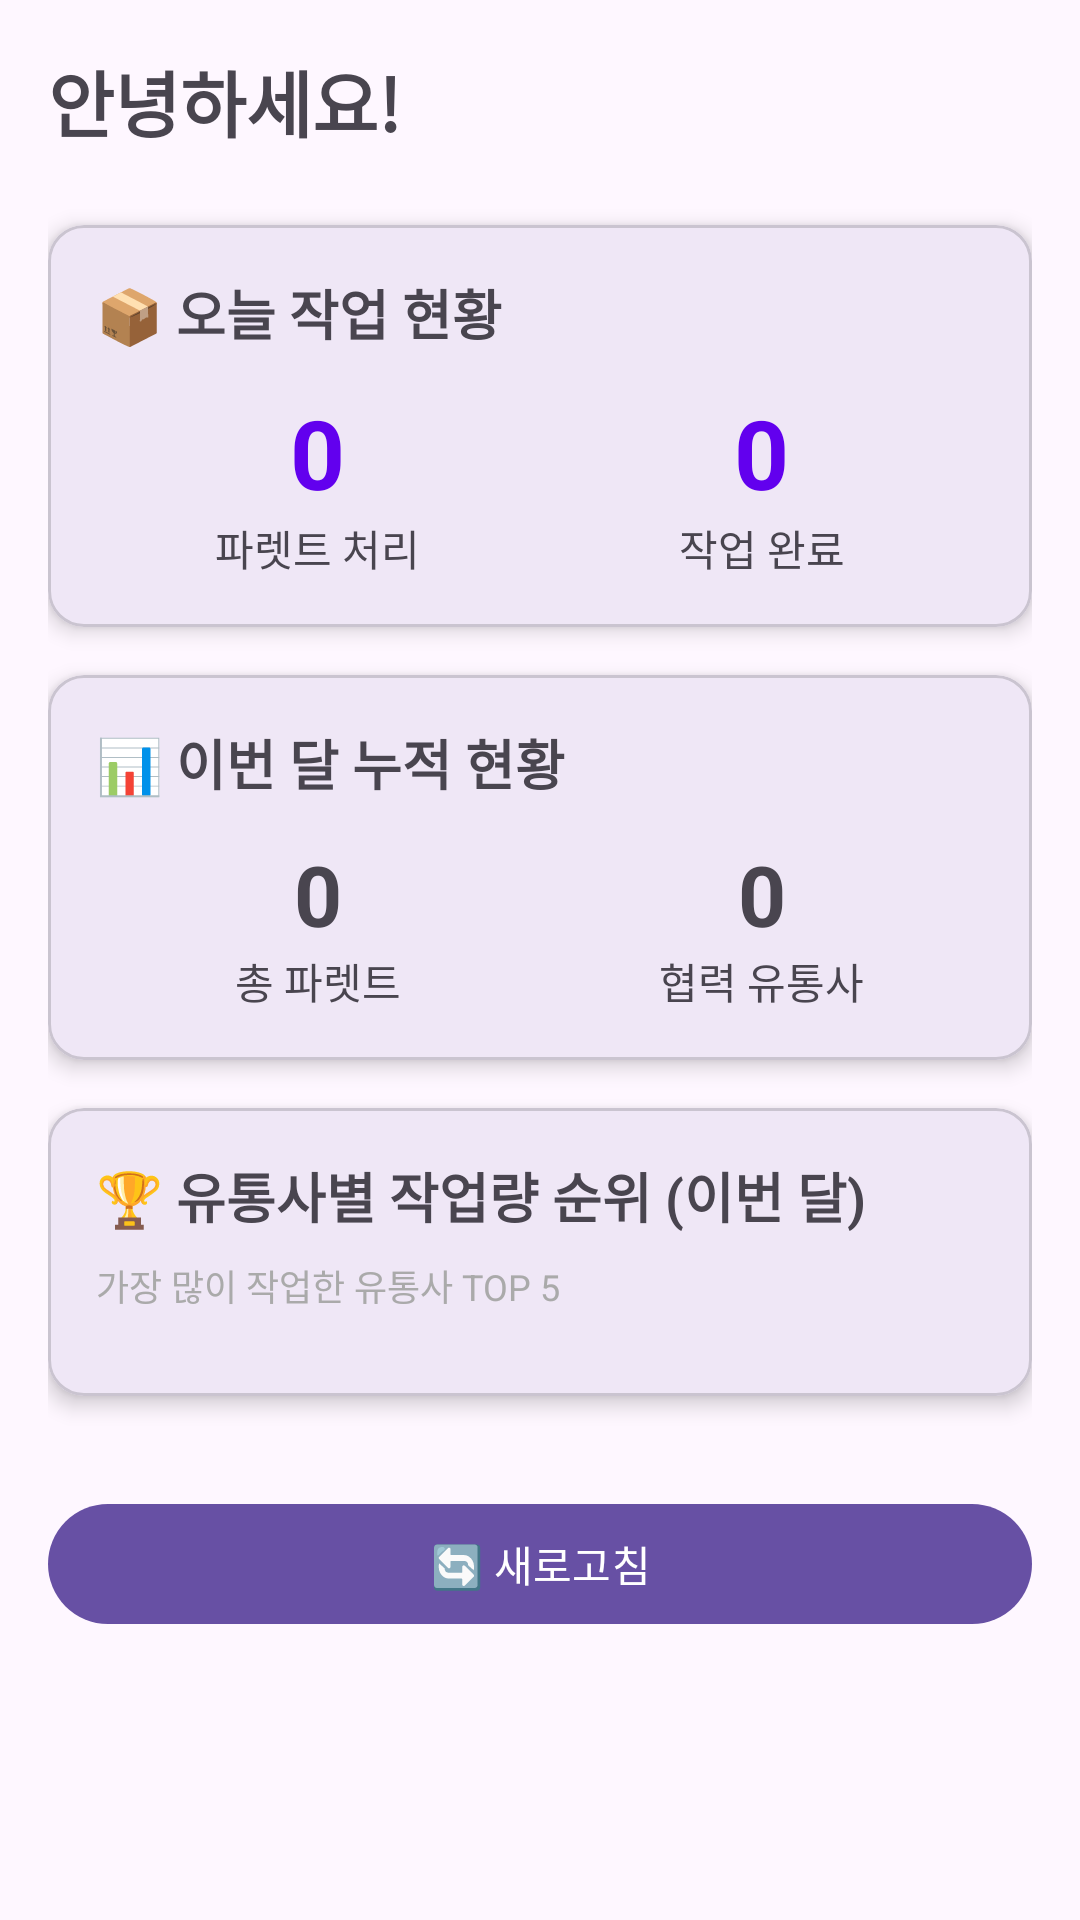

This screen was rendered from an Android layout file. Write that file and the resources it references.
<!-- AndroidManifest.xml: application theme Theme.LogisticsManagement -->
<!-- res/layout/fragment_dashboard.xml -->
<?xml version="1.0" encoding="utf-8"?>
<ScrollView xmlns:android="http://schemas.android.com/apk/res/android"
    xmlns:app="http://schemas.android.com/apk/res-auto"
    android:layout_width="match_parent"
    android:layout_height="match_parent"
    android:padding="16dp">

    <LinearLayout
        android:layout_width="match_parent"
        android:layout_height="wrap_content"
        android:orientation="vertical">

        <TextView
            android:id="@+id/tvWelcome"
            android:layout_width="match_parent"
            android:layout_height="wrap_content"
            android:text="안녕하세요!"
            android:textSize="24sp"
            android:textStyle="bold"
            android:layout_marginBottom="24dp" />

        
        <com.google.android.material.card.MaterialCardView
            android:layout_width="match_parent"
            android:layout_height="wrap_content"
            android:layout_marginBottom="16dp"
            app:cardElevation="4dp">

            <LinearLayout
                android:layout_width="match_parent"
                android:layout_height="wrap_content"
                android:orientation="vertical"
                android:padding="16dp">

                <TextView
                    android:layout_width="match_parent"
                    android:layout_height="wrap_content"
                    android:text="📦 오늘 작업 현황"
                    android:textSize="18sp"
                    android:textStyle="bold"
                    android:layout_marginBottom="12dp" />

                <LinearLayout
                    android:layout_width="match_parent"
                    android:layout_height="wrap_content"
                    android:orientation="horizontal">

                    <LinearLayout
                        android:layout_width="0dp"
                        android:layout_height="wrap_content"
                        android:layout_weight="1"
                        android:orientation="vertical"
                        android:gravity="center">

                        <TextView
                            android:id="@+id/tvTodayPallets"
                            android:layout_width="wrap_content"
                            android:layout_height="wrap_content"
                            android:text="0"
                            android:textSize="32sp"
                            android:textStyle="bold"
                            android:textColor="@color/design_default_color_primary" />

                        <TextView
                            android:layout_width="wrap_content"
                            android:layout_height="wrap_content"
                            android:text="파렛트 처리"
                            android:textSize="14sp" />

                    </LinearLayout>

                    <LinearLayout
                        android:layout_width="0dp"
                        android:layout_height="wrap_content"
                        android:layout_weight="1"
                        android:orientation="vertical"
                        android:gravity="center">

                        <TextView
                            android:id="@+id/tvTodayRecords"
                            android:layout_width="wrap_content"
                            android:layout_height="wrap_content"
                            android:text="0"
                            android:textSize="32sp"
                            android:textStyle="bold"
                            android:textColor="@color/design_default_color_primary" />

                        <TextView
                            android:layout_width="wrap_content"
                            android:layout_height="wrap_content"
                            android:text="작업 완료"
                            android:textSize="14sp" />

                    </LinearLayout>

                </LinearLayout>

            </LinearLayout>

        </com.google.android.material.card.MaterialCardView>

        
        <com.google.android.material.card.MaterialCardView
            android:layout_width="match_parent"
            android:layout_height="wrap_content"
            android:layout_marginBottom="16dp"
            app:cardElevation="4dp">

            <LinearLayout
                android:layout_width="match_parent"
                android:layout_height="wrap_content"
                android:orientation="vertical"
                android:padding="16dp">

                <TextView
                    android:id="@+id/tvMonthlyTitle"
                    android:layout_width="match_parent"
                    android:layout_height="wrap_content"
                    android:text="📊 이번 달 누적 현황"
                    android:textSize="18sp"
                    android:textStyle="bold"
                    android:layout_marginBottom="12dp" />

                <LinearLayout
                    android:layout_width="match_parent"
                    android:layout_height="wrap_content"
                    android:orientation="horizontal">

                    <LinearLayout
                        android:layout_width="0dp"
                        android:layout_height="wrap_content"
                        android:layout_weight="1"
                        android:orientation="vertical"
                        android:gravity="center">

                        <TextView
                            android:id="@+id/tvMonthlyPallets"
                            android:layout_width="wrap_content"
                            android:layout_height="wrap_content"
                            android:text="0"
                            android:textSize="28sp"
                            android:textStyle="bold" />

                        <TextView
                            android:layout_width="wrap_content"
                            android:layout_height="wrap_content"
                            android:text="총 파렛트"
                            android:textSize="14sp" />

                    </LinearLayout>

                    <LinearLayout
                        android:layout_width="0dp"
                        android:layout_height="wrap_content"
                        android:layout_weight="1"
                        android:orientation="vertical"
                        android:gravity="center">

                        <TextView
                            android:id="@+id/tvActiveDistributors"
                            android:layout_width="wrap_content"
                            android:layout_height="wrap_content"
                            android:text="0"
                            android:textSize="28sp"
                            android:textStyle="bold" />

                        <TextView
                            android:layout_width="wrap_content"
                            android:layout_height="wrap_content"
                            android:text="협력 유통사"
                            android:textSize="14sp" />

                    </LinearLayout>

                </LinearLayout>

            </LinearLayout>

        </com.google.android.material.card.MaterialCardView>

        
        <com.google.android.material.card.MaterialCardView
            android:layout_width="match_parent"
            android:layout_height="wrap_content"
            android:layout_marginBottom="16dp"
            app:cardElevation="4dp">

            <LinearLayout
                android:layout_width="match_parent"
                android:layout_height="wrap_content"
                android:orientation="vertical"
                android:padding="16dp">

                <TextView
                    android:layout_width="match_parent"
                    android:layout_height="wrap_content"
                    android:text="🏆 유통사별 작업량 순위 (이번 달)"
                    android:textSize="18sp"
                    android:textStyle="bold"
                    android:layout_marginBottom="8dp" />

                <TextView
                    android:layout_width="match_parent"
                    android:layout_height="wrap_content"
                    android:text="가장 많이 작업한 유통사 TOP 5"
                    android:textSize="12sp"
                    android:textColor="@android:color/darker_gray"
                    android:layout_marginBottom="12dp" />

                <androidx.recyclerview.widget.RecyclerView
                    android:id="@+id/rvTopDistributors"
                    android:layout_width="match_parent"
                    android:layout_height="wrap_content"
                    android:nestedScrollingEnabled="false" />

            </LinearLayout>

        </com.google.android.material.card.MaterialCardView>

        <com.google.android.material.button.MaterialButton
            android:id="@+id/btnRefresh"
            android:layout_width="match_parent"
            android:layout_height="wrap_content"
            android:text="🔄 새로고침"
            android:layout_marginTop="16dp" />

    </LinearLayout>

</ScrollView>
<!-- resources referenced by this layout -->
<resources>
  <style name="Theme.LogisticsManagement" parent="Base.Theme.LogisticsManagement" />
  <style name="Base.Theme.LogisticsManagement" parent="Theme.Material3.DayNight.NoActionBar">
          
          
      </style>
</resources>
